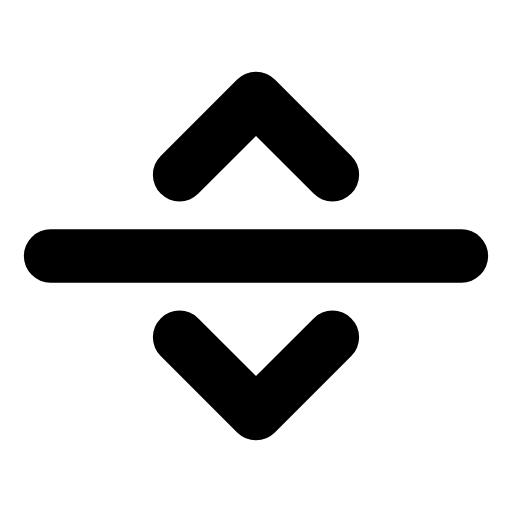
t = 0.00 s
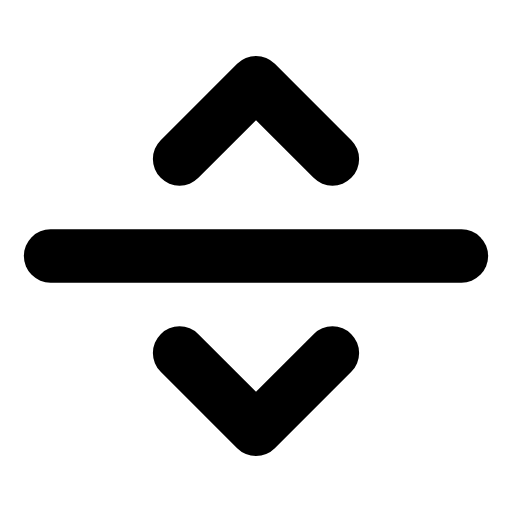
t = 0.28 s
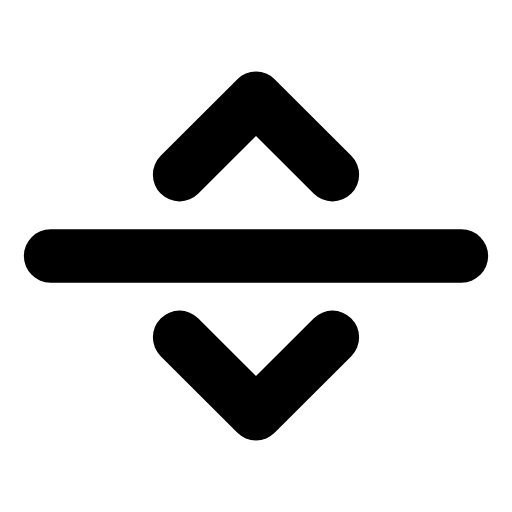
t = 0.56 s
t = 0.83 s: frame unchanged from t = 0.00 s, image omitted
t = 1.12 s: frame unchanged from t = 0.00 s, image omitted
t = 1.42 s: frame unchanged from t = 0.00 s, image omitted

The animated SVG that drew these frames (rendered in a browser with its animation timeline set to each time). Animation: 2 SMIL elements (animateTransform=2); one cycle of 1.70 s, repeats indefinitely.

<svg xmlns="http://www.w3.org/2000/svg" width="24" height="24" viewBox="0 0 24 24" fill="none"><g transform="translate(-1.44 -1.44) scale(1.12)"><line stroke="currentColor" stroke-width="2.232" stroke-linecap="round" stroke-linejoin="round" fill="none" x1="3.4" x2="20.6" y1="12" y2="12"></line><g><animateTransform attributeName="transform" type="translate" values="0 0;0 0;0 -0.8;0 0;0 0;0 0;0 0;0 -0.8;0 0;0 0;0 0" keyTimes="0;0.135;0.2475;0.36;0.45;0.6;0.66;0.735;0.81;0.9;1" dur="1.7s" repeatCount="indefinite" calcMode="spline" keySplines="0.16 1 0.3 1;0.16 1 0.3 1;0.16 1 0.3 1;0.16 1 0.3 1;0.16 1 0.3 1;0.16 1 0.3 1;0.16 1 0.3 1;0.16 1 0.3 1;0.16 1 0.3 1;0.16 1 0.3 1"/><path stroke="currentColor" stroke-width="2.232" stroke-linecap="round" stroke-linejoin="round" fill="none" d="M8.8 8.6L12 5.4L15.2 8.6"></path></g><g><animateTransform attributeName="transform" type="translate" values="0 0;0 0;0 0.8;0 0;0 0;0 0;0 0;0 0.8;0 0;0 0;0 0" keyTimes="0;0.135;0.2475;0.36;0.45;0.6;0.66;0.735;0.81;0.9;1" dur="1.7s" repeatCount="indefinite" calcMode="spline" keySplines="0.16 1 0.3 1;0.16 1 0.3 1;0.16 1 0.3 1;0.16 1 0.3 1;0.16 1 0.3 1;0.16 1 0.3 1;0.16 1 0.3 1;0.16 1 0.3 1;0.16 1 0.3 1;0.16 1 0.3 1"/><path stroke="currentColor" stroke-width="2.232" stroke-linecap="round" stroke-linejoin="round" fill="none" d="M8.8 15.4L12 18.6L15.2 15.4"></path></g></g></svg>
